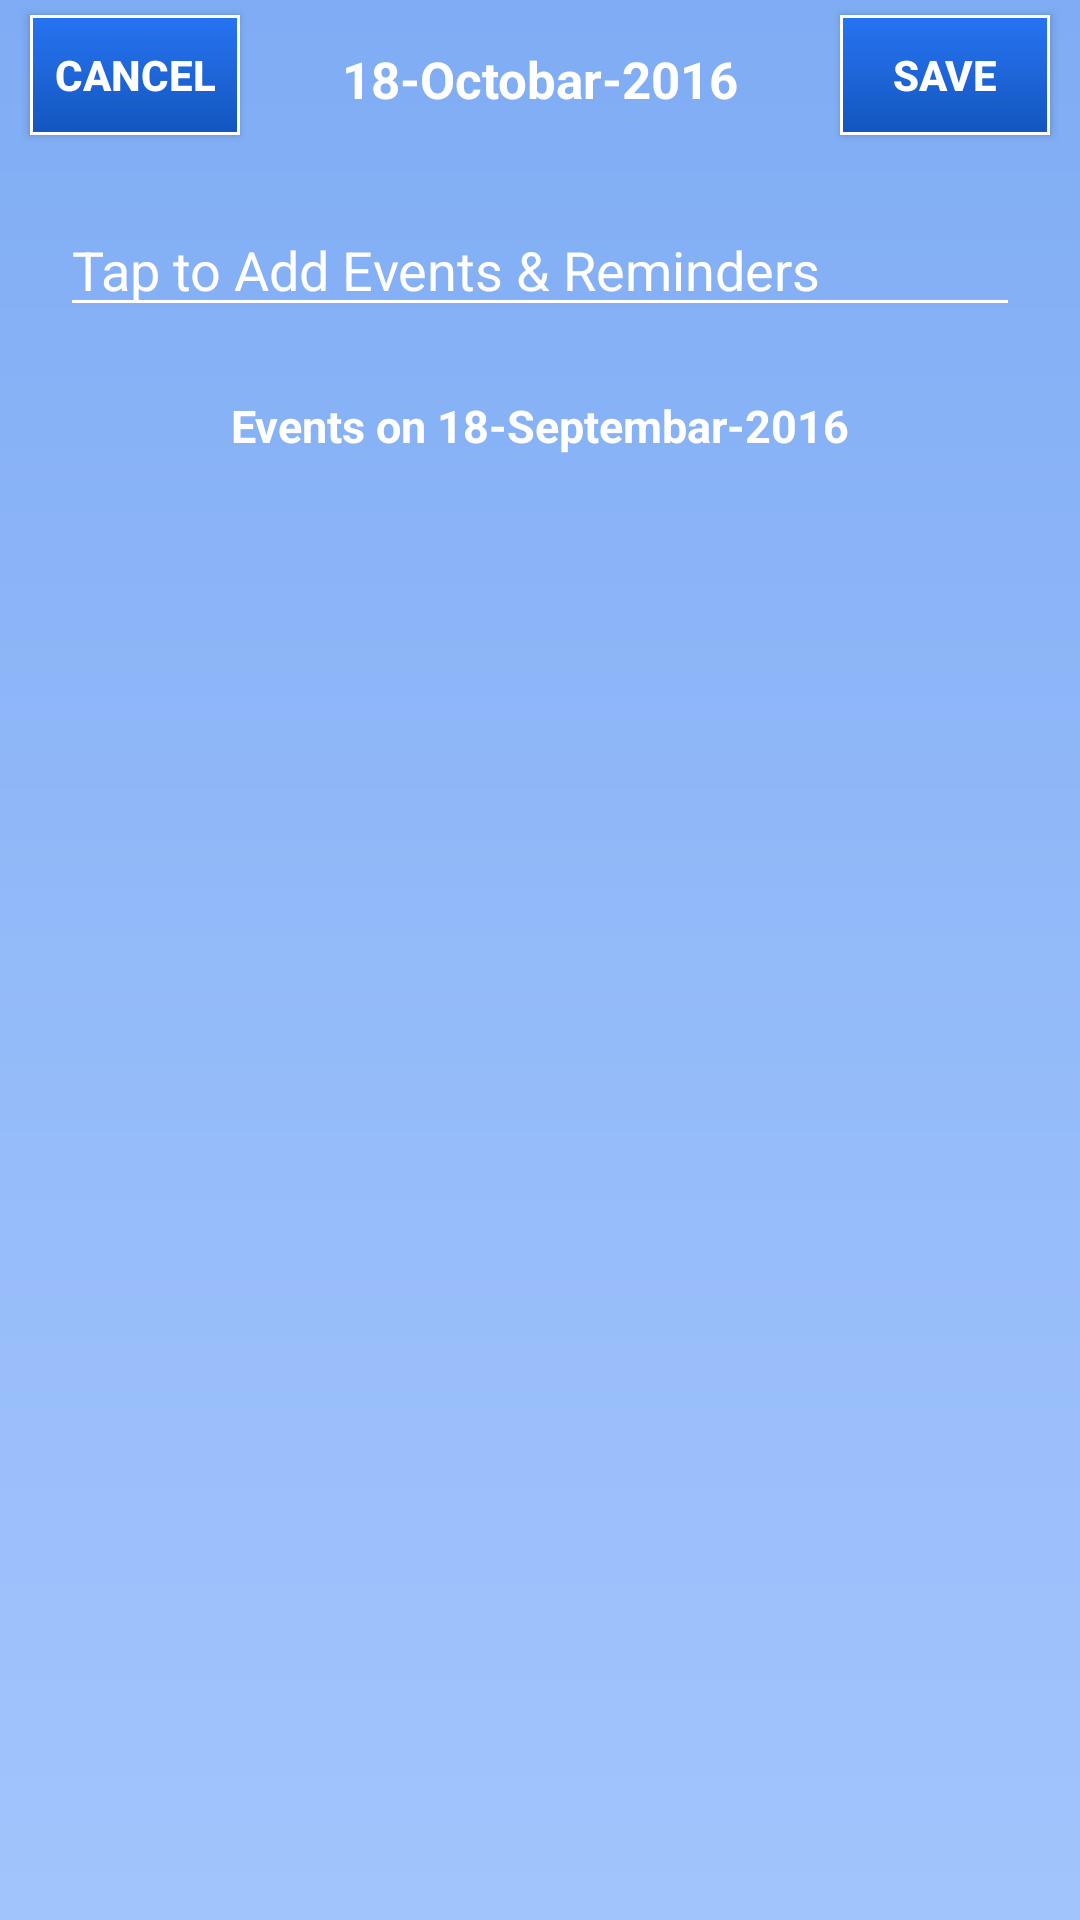

Write the Android layout XML for this screen, with the resource values it uses.
<!-- AndroidManifest.xml: application theme AppTheme -->
<!-- res/layout/activity_add_event.xml -->
<?xml version="1.0" encoding="utf-8"?>
<RelativeLayout xmlns:android="http://schemas.android.com/apk/res/android"
    xmlns:tools="http://schemas.android.com/tools"
    android:layout_width="match_parent"
    android:layout_height="match_parent"
    tools:context="rupik.com.calendar.AddEventActivity"
    android:background="@drawable/add_reminder_bg"
    >

    <Button
        android:id="@+id/cancelReminderBtn"
        android:layout_width="70dp"
        android:layout_height="40dp"
        android:text="Cancel"
        android:textColor="#ffffff"
        android:textStyle="bold"
        android:layout_marginLeft="10dp"
        android:layout_marginTop="5dp"
        android:background="@drawable/date_summary_date_bg"
        />

    <Button
        android:id="@+id/saveReminderBtn"
        android:layout_width="70dp"
        android:layout_height="40dp"
        android:text="Save"
        android:textColor="#ffffff"
        android:textStyle="bold"
        android:layout_marginRight="10dp"
        android:layout_marginTop="5dp"
        android:layout_alignParentRight="true"
        android:background="@drawable/date_summary_date_bg"
        />

    <TextView
        android:id="@+id/selectedDateTV"
        android:layout_width="match_parent"
        android:layout_height="wrap_content"
        android:text="18-Octobar-2016"
        android:textSize="17sp"
        android:textColor="#ffffff"
        android:textStyle="bold"
        android:gravity="center"
        android:layout_marginTop="15dp"
        />



    <EditText
        android:id="@+id/addReminderEditText"
        android:layout_width="match_parent"
        android:layout_height="wrap_content"
        android:layout_below="@+id/selectedDateTV"
        android:layout_marginTop="30dp"
        android:layout_marginLeft="20dp"
        android:layout_marginRight="20dp"
        android:textColor="#ffffff"
        android:hint="Tap to Add Events &amp; Reminders"
        android:textColorHint="#ffffff"
        android:theme="@style/MyEditTextTheme"
        />


    <ImageButton
        android:id="@+id/addReminderBtn"
        android:layout_width="44dp"
        android:layout_height="44dp"
        android:src="@drawable/alarm_clock"
        android:scaleType="fitCenter"
        android:background="@null"
        android:layout_below="@+id/selectedDateTV"
        android:layout_alignParentRight="true"
        android:layout_marginRight="10dp"
        android:layout_marginTop="20dp"
        android:visibility="invisible"
        android:layout_marginLeft="10dp"
         />

    <TextView
        android:id="@+id/eventsTVLabel"
        android:layout_width="match_parent"
        android:layout_height="wrap_content"
        android:layout_below="@+id/addReminderBtn"
        android:layout_marginTop="30dp"
        android:textColor="#ffffff"
        android:textStyle="bold"
        android:textSize="15sp"
        android:gravity="center"
        android:text="Events on 18-Septembar-2016"
        />

    <TextView
        android:id="@+id/eventsTV"
        android:layout_width="match_parent"
        android:layout_height="wrap_content"
        android:layout_below="@+id/eventsTVLabel"
        android:layout_marginLeft="20dp"
        android:layout_marginTop="10dp"
        android:layout_marginRight="20dp"
        android:textColor="#ffffff"
        android:textStyle="bold"
        android:textSize="15sp"
        android:textAlignment="center"
        android:text="Diwali \n Dashami"
        android:visibility="gone"
        />



    <ListView
        android:id="@+id/eventsListView"
        android:layout_width="match_parent"
        android:layout_height="match_parent"
        android:layout_below="@+id/eventsTVLabel"
        android:layout_marginBottom="44dp"
        android:layout_marginLeft="10dp"
        android:layout_marginRight="10dp"
        android:layout_marginTop="20dp"
        >
    </ListView>

</RelativeLayout>
<!-- resources referenced by this layout -->
<resources>
  <!-- drawable add_reminder_bg (drawable) -->
  <?xml version="1.0" encoding="utf-8"?>
  <shape xmlns:android="http://schemas.android.com/apk/res/android"
      android:shape="rectangle">
      <gradient
          android:startColor="#a1c4fc"
          android:centerColor="#93baf9"
          android:endColor="#7facf4"
          android:type="linear"
          android:angle="90"/>
  
  
  </shape>
  <!-- drawable date_summary_date_bg (drawable) -->
  <?xml version="1.0" encoding="utf-8"?>
  <shape xmlns:android="http://schemas.android.com/apk/res/android"
      android:shape="rectangle">
      <gradient
          android:startColor="#1355bf"
          android:centerColor="#1e65d8"
          android:endColor="#2674f2"
          android:type="linear"
          android:angle="90"/>
  
      <stroke android:color="#ffffff" android:width="1dp" />
  </shape>
  <style name="MyEditTextTheme">
          
          <item name="colorControlNormal">#ffffff</item>
          
      </style>
  <style name="AppTheme" parent="Theme.AppCompat.Light.DarkActionBar">
          
          <item name="colorPrimary">@color/colorPrimary</item>
          <item name="colorPrimaryDark">@color/colorPrimaryDark</item>
          <item name="colorAccent">@color/colorAccent</item>
      </style>
  <!-- not gathered from this repository: default colours our renderer supplied (Android Studio template values) -->
  <color name="colorPrimary">#FF6200EE</color>
  <color name="colorPrimaryDark">#FF3700B3</color>
  <color name="colorAccent">#FF03DAC5</color>
</resources>
